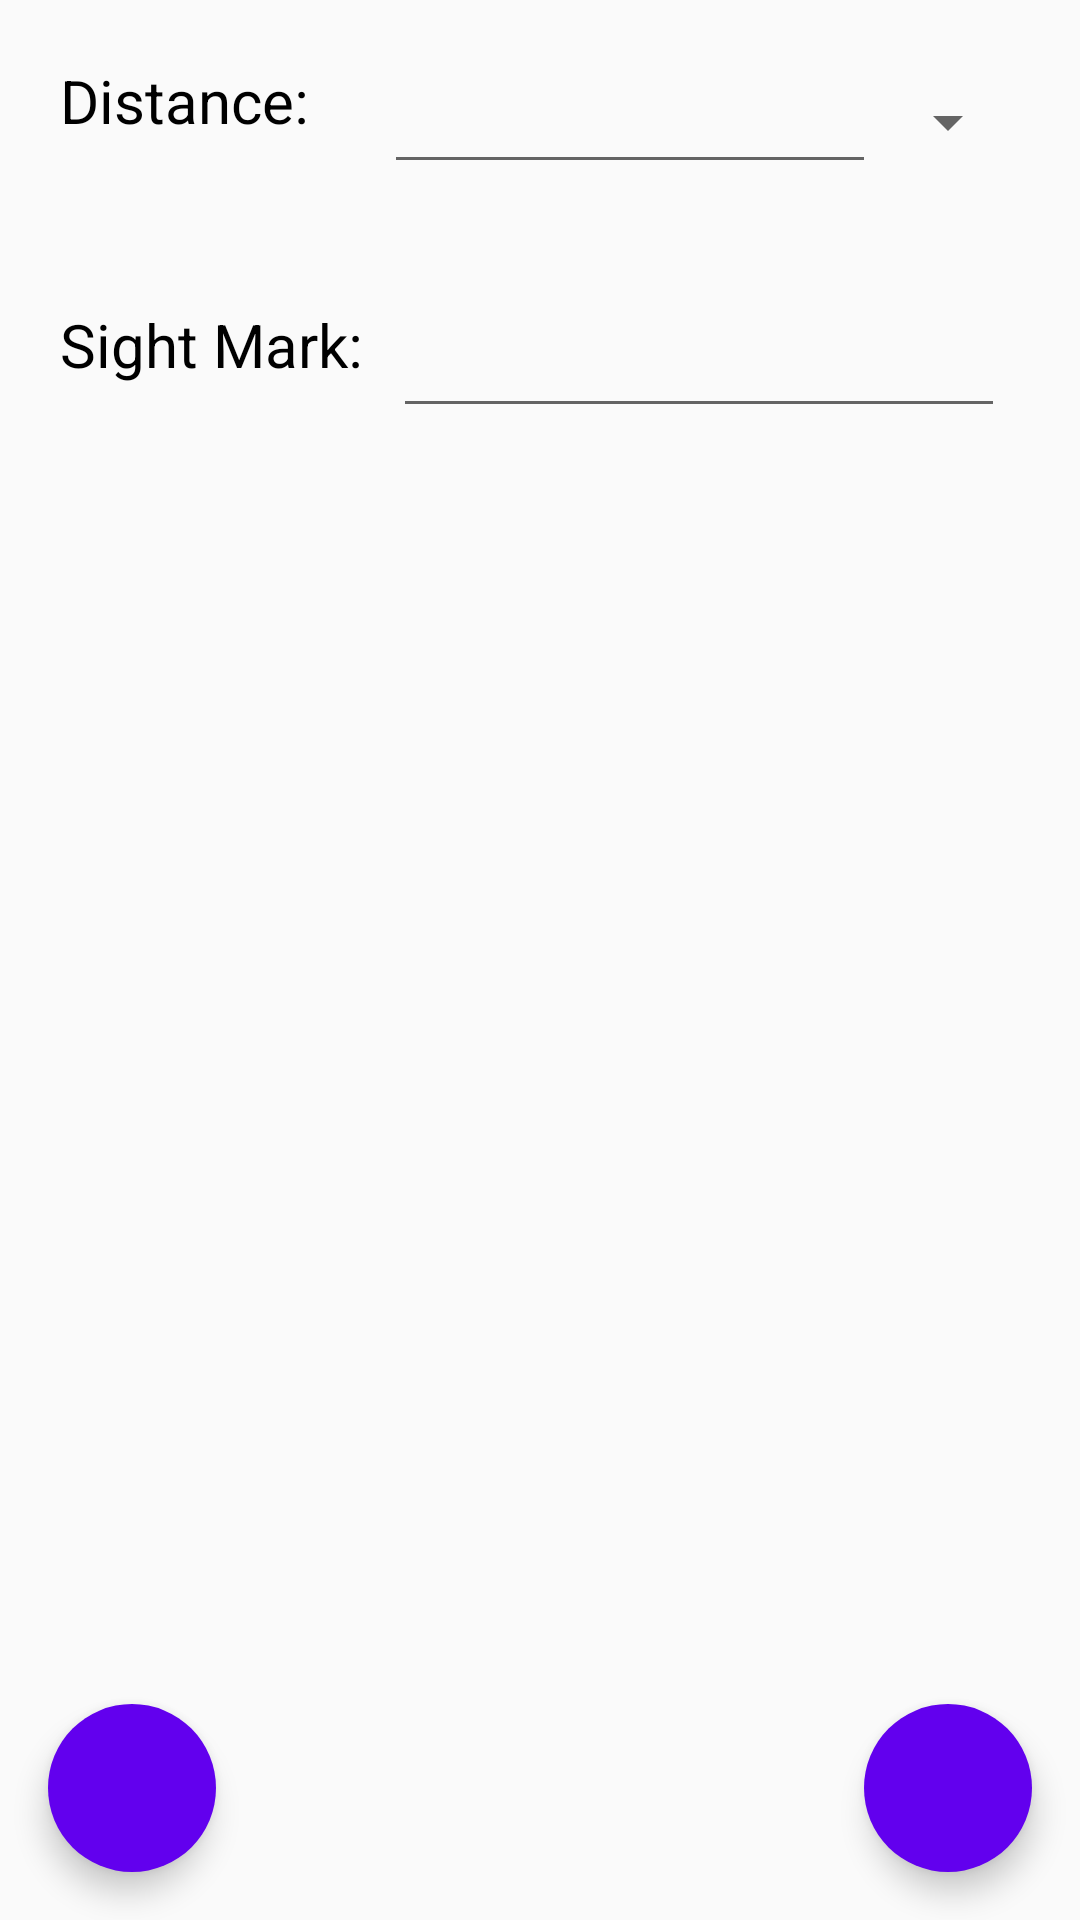

Reconstruct the res/layout file that produces this screen, plus the resources it refers to.
<!-- AndroidManifest.xml: application theme AppTheme -->
<!-- res/layout/activity_sight_marks.xml -->
<?xml version="1.0" encoding="utf-8"?>
<androidx.coordinatorlayout.widget.CoordinatorLayout xmlns:android="http://schemas.android.com/apk/res/android"
    xmlns:app="http://schemas.android.com/apk/res-auto"
    xmlns:tools="http://schemas.android.com/tools"
    android:layout_width="match_parent"
    android:layout_height="match_parent"
    tools:context=".sightmarks.SightMarksActivity">
    <RelativeLayout
        android:layout_width="match_parent"
        android:layout_height="match_parent" >
    <LinearLayout
        android:layout_width="match_parent"
        android:layout_height="wrap_content"
        android:layout_alignParentTop="true"
        android:id="@+id/sightmarks_dist_layout"
        android:orientation="horizontal"
        android:layout_margin="20dp">
        <TextView
            android:layout_width="wrap_content"
            android:layout_height="match_parent"
            android:text="Distance: "
            android:textSize="20sp"
            android:layout_weight="0" />

        <EditText
            android:layout_width="match_parent"
            android:layout_height="match_parent"
            android:inputType="number"
            android:id="@+id/sightmarks_dist_edit_text"
            android:layout_weight="1"
            android:textAlignment="viewStart"
            android:layout_marginStart="20dp"
            android:importantForAutofill="no" />

        <Spinner
            android:layout_width="wrap_content"
            android:layout_height="match_parent"
            android:id="@+id/sightmarks_unit_spinner"
            android:layout_weight="0"/>
    </LinearLayout>

    <LinearLayout
        android:layout_width="match_parent"
        android:layout_height="wrap_content"
        android:orientation="horizontal"
        android:layout_below="@id/sightmarks_dist_layout"
        android:layout_margin="20dp">
        <TextView
            android:layout_width="wrap_content"
            android:layout_height="match_parent"
            android:text="Sight Mark: "
            android:textSize="20sp"/>

        <EditText
            android:layout_width="match_parent"
            android:layout_height="match_parent"
            android:inputType="text"
            android:id="@+id/sightmarks_mark_edit_text"
            android:textAlignment="viewStart"
            android:layout_marginEnd="5dp"
            android:layout_marginStart="5dp"
            android:importantForAutofill="no"/>
    </LinearLayout>

    </RelativeLayout>

    <com.google.android.material.floatingactionbutton.FloatingActionButton
        android:layout_width="wrap_content"
        android:layout_height="wrap_content"
        android:id="@+id/sightmarks_save_button"
        android:layout_gravity="bottom|end"
        android:layout_margin="16dp"
        android:backgroundTint="@color/colorPrimary"
        app:borderWidth="0dp"
        android:tint="@android:color/white"
        android:src="@drawable/ic_save" />

    <com.google.android.material.floatingactionbutton.FloatingActionButton
        android:layout_width="wrap_content"
        android:layout_height="wrap_content"
        android:id="@+id/sightmarks_delete_button"
        android:layout_gravity="bottom|start"
        android:layout_margin="16dp"
        android:backgroundTint="@color/colorPrimary"
        app:borderWidth="0dp"
        android:tint="@android:color/white"
        android:src="@drawable/ic_delete" />

</androidx.coordinatorlayout.widget.CoordinatorLayout>
<!-- resources referenced by this layout -->
<resources>
  <style name="AppTheme" parent="Theme.AppCompat.Light.DarkActionBar">
          
          <item name="colorPrimary">@color/colorPrimary</item>
          <item name="colorPrimaryDark">@color/colorPrimaryDark</item>
          <item name="colorAccent">@color/colorAccent</item>
          
          <item name="android:textColor">@android:color/black</item>
      </style>
  <!-- not gathered from this repository: default colours our renderer supplied (Android Studio template values) -->
  <color name="colorPrimary">#FF6200EE</color>
  <color name="colorPrimaryDark">#FF3700B3</color>
  <color name="colorAccent">#FF03DAC5</color>
</resources>
